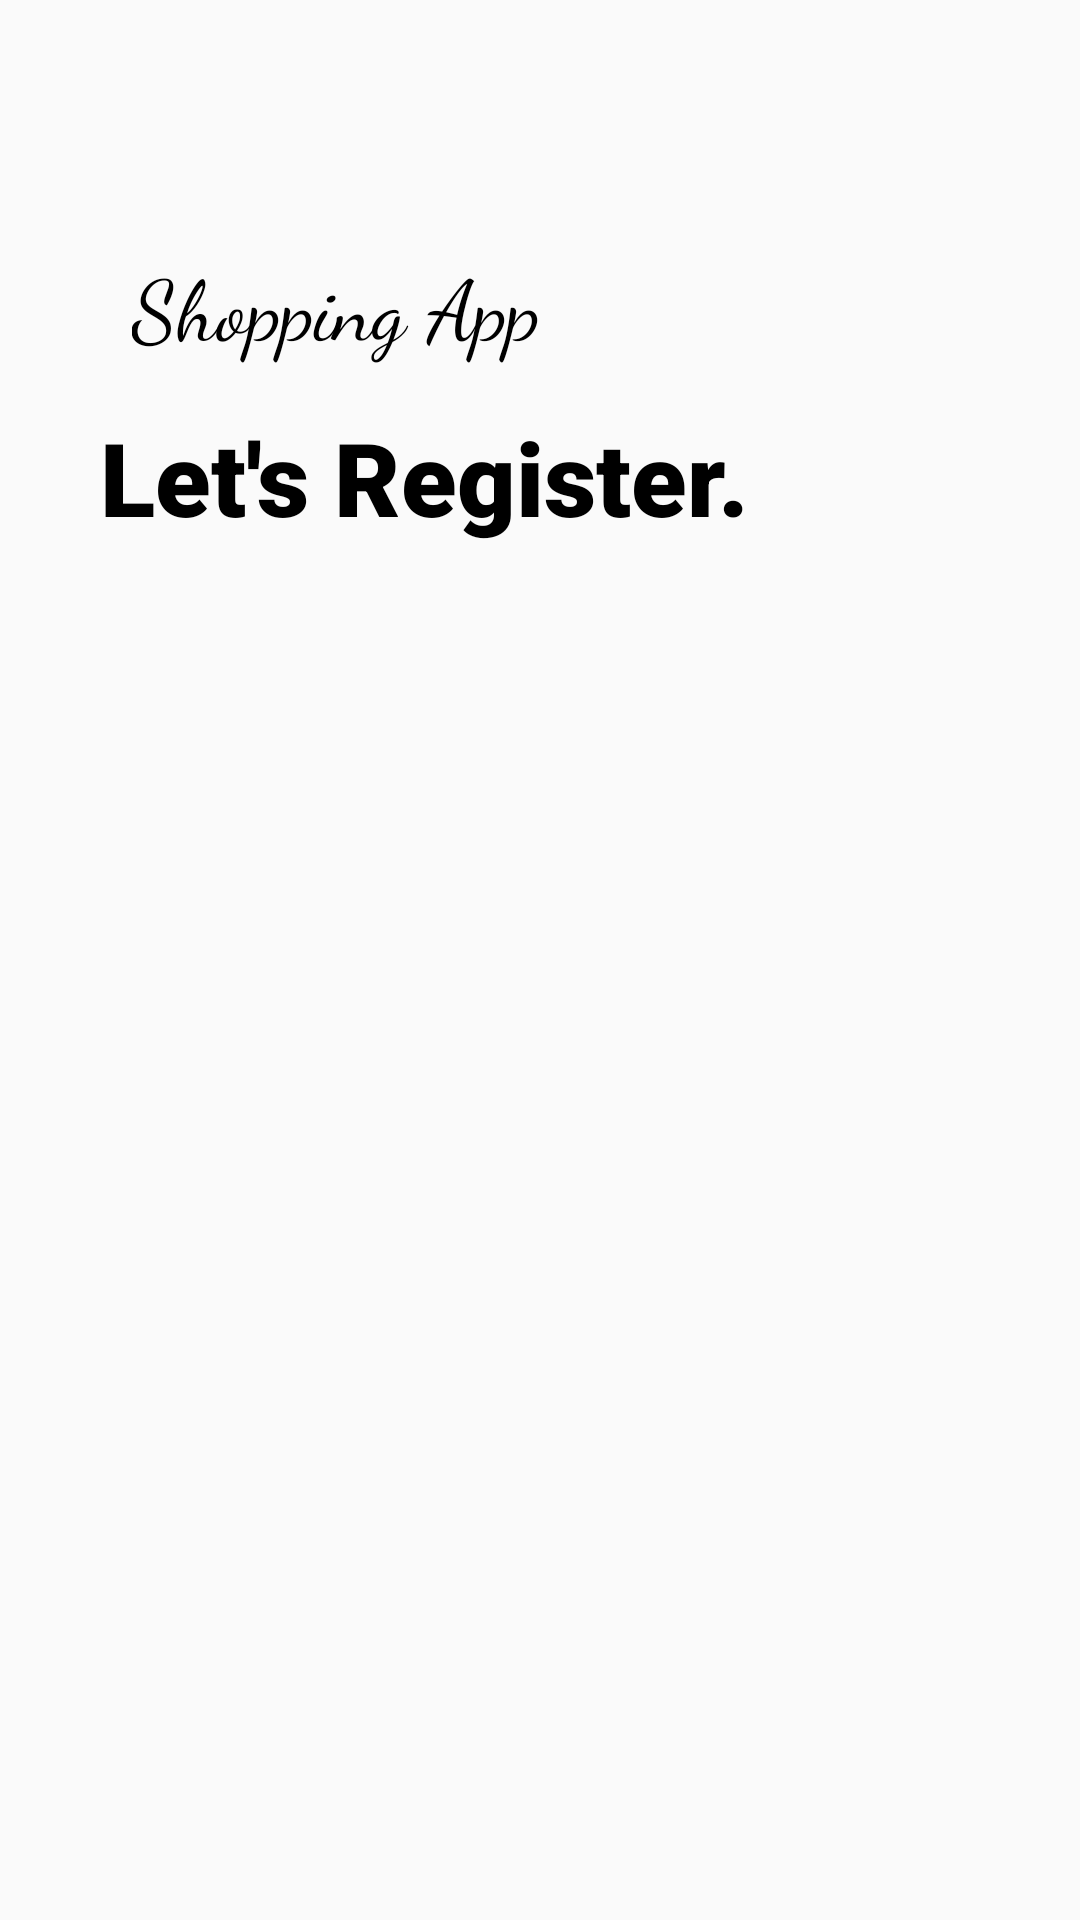

Android layout source for this screen:
<!-- AndroidManifest.xml: application theme AppTheme -->
<!-- res/layout/activity_register.xml -->
<?xml version="1.0" encoding="utf-8"?>
<androidx.constraintlayout.widget.ConstraintLayout xmlns:android="http://schemas.android.com/apk/res/android"
    xmlns:app="http://schemas.android.com/apk/res-auto"
    xmlns:tools="http://schemas.android.com/tools"
    android:layout_width="match_parent"
    android:layout_height="match_parent"
    tools:context=".RegisterActivity">


    <TextView
        android:id="@+id/app_name"
        style="@style/app_name_style"
        android:layout_width="wrap_content"
        android:layout_height="wrap_content"
        android:text="@string/app_name"
        app:layout_constraintBottom_toBottomOf="parent"
        app:layout_constraintEnd_toEndOf="parent"
        app:layout_constraintHorizontal_bias="0.196"
        app:layout_constraintStart_toStartOf="parent"
        app:layout_constraintTop_toTopOf="parent"
        app:layout_constraintVertical_bias="0.137" />

    <TextView
        android:id="@+id/header"
        style="@style/intro_header_style"
        android:layout_width="wrap_content"
        android:layout_height="wrap_content"
        android:text="@string/register_screen_header"
        app:layout_constraintBottom_toBottomOf="parent"
        app:layout_constraintEnd_toEndOf="parent"
        app:layout_constraintHorizontal_bias="0.231"
        app:layout_constraintStart_toStartOf="parent"
        app:layout_constraintTop_toTopOf="parent"
        app:layout_constraintVertical_bias="0.229" />
</androidx.constraintlayout.widget.ConstraintLayout>
<!-- resources referenced by this layout -->
<resources>
  <string name="app_name">Shopping App</string>
  <string name="register_screen_header">Let\'s Register.</string>
  <style name="app_name_style" parent="android:Widget.TextView">
          <item name="android:textColor">#000</item>
          <item name="android:fontFamily">cursive</item>
          <item name="android:textSize">28sp</item>
      </style>
  <style name="intro_header_style" parent="android:Widget.TextView">
          <item name="android:textColor">#000</item>
          <item name="android:fontFamily">sans-serif-black</item>
          <item name="android:textSize">34sp</item>
      </style>
  <style name="AppTheme" parent="Theme.AppCompat.Light.DarkActionBar">
          
          <item name="colorPrimary">@color/colorPrimary</item>
          <item name="colorPrimaryDark">@color/colorPrimaryDark</item>
          <item name="colorAccent">@color/colorAccent</item>
      </style>
  <color name="colorPrimary">#000DAE</color>
  <color name="colorPrimaryDark">#000b9c</color>
  <color name="colorAccent">#1925b6</color>
</resources>
